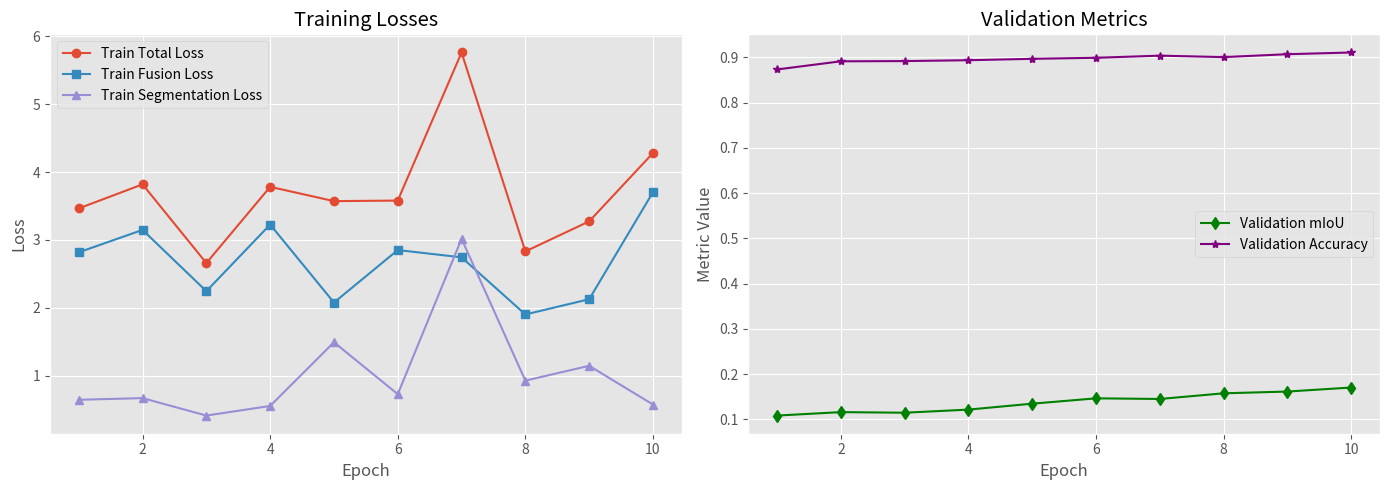

Source code (Python):
import matplotlib.pyplot as plt
import json
# data={
#     "train_losses": [5.3933, 2.4156, 3.5556, 2.8403, 2.8696, 4.0439, 3.2531999999999996, 2.8008, 3.261, 3.268, 3.1252, 4.3978, 3.3607, 3.6592000000000002, 2.5340999999999996, 3.6647, 2.807, 2.504, 3.6426, 3.05, 3.9831, 3.3251, 3.6356, 3.4502, 2.2346, 2.788, 2.3853999999999997, 2.5539, 4.071, 2.965, 2.3917, 4.336, 4.048, 2.8855000000000004, 3.6003, 2.6199, 2.6908, 3.6548, 2.4869, 2.416, 3.0316, 3.0576999999999996, 3.1713999999999998, 2.596, 1.9134, 2.7443999999999997, 2.2579000000000002, 3.2477, 2.7215, 2.0021, 2.8308, 2.4328000000000003, 2.6187, 2.6064, 2.5122, 4.3065, 3.2064000000000004, 3.4326999999999996, 3.3017000000000003, 1.9369999999999998, 3.3618, 2.587, 2.8204000000000002, 2.1555999999999997, 2.7248, 2.2124, 2.1381, 2.2798, 2.4969, 2.2707, 3.1789, 2.4043, 3.5667, 2.0242, 2.7302, 2.1989, 3.5232, 2.8667000000000002, 3.0468, 2.4388, 2.0443000000000002, 3.3051000000000004, 3.1917, 2.3971, 2.0009, 3.6895, 2.0796, 2.795, 3.6055, 2.1201, 2.5414, 2.6085000000000003, 4.0521, 2.4019, 2.5376000000000003, 2.489, 2.6799999999999997, 2.3578, 3.0536, 2.7438],
#     "train_fusion_losses": [2.8692, 1.6651, 2.3889, 2.3317, 2.1661, 2.4446, 2.8021, 2.1878, 2.3105, 2.0517, 2.1318, 2.3789, 1.8633, 3.1316, 2.1028, 2.8425, 1.8428, 1.8424, 2.2637, 2.643, 2.5391, 2.2367, 2.6579, 2.4678, 1.5328, 1.8234, 1.8775, 2.0187, 1.9319, 2.1856, 1.6007, 2.0097, 2.3793, 1.6262, 2.1951, 1.9678, 2.1584, 2.3436, 1.7438, 1.6626, 2.0067, 2.485, 2.1508, 2.1261, 1.4631, 1.8294, 1.8427, 2.5439, 2.1691, 1.3852, 1.8556, 1.7452, 1.6055, 1.3429, 2.1505, 2.7513, 1.8726, 2.4831, 1.4899, 1.3657, 2.193, 2.1379, 2.0526, 1.7284, 1.6056, 1.8166, 1.5581, 1.399, 1.6642, 1.7515, 2.2435, 1.5538, 1.9597, 1.6105, 1.8654, 1.3607, 2.36, 2.0264, 1.2737, 1.6534, 1.3418, 1.7393, 2.1644, 1.6436, 1.5642, 1.9648, 1.5476, 1.9942, 1.852, 1.3513, 1.9315, 2.0428, 2.0833, 1.9521, 1.6906, 2.0652, 2.0483, 1.38, 2.2121, 1.7308],
#     "train_seg_losses": [2.5241, 0.7505, 1.1667, 0.5086, 0.7035, 1.5993, 0.4511, 0.613, 0.9505, 1.2163, 0.9934, 2.0189, 1.4974, 0.5276, 0.4313, 0.8222, 0.9642, 0.6616, 1.3789, 0.407, 1.444, 1.0884, 0.9777, 0.9824, 0.7018, 0.9646, 0.5079, 0.5352, 2.1391, 0.7794, 0.791, 2.3263, 1.6687, 1.2593, 1.4052, 0.6521, 0.5324, 1.3112, 0.7431, 0.7534, 1.0249, 0.5727, 1.0206, 0.4699, 0.4503, 0.915, 0.4152, 0.7038, 0.5524, 0.6169, 0.9752, 0.6876, 1.0132, 1.2635, 0.3617, 1.5552, 1.3338, 0.9496, 1.8118, 0.5713, 1.1688, 0.4491, 0.7678, 0.4272, 1.1192, 0.3958, 0.58, 0.8808, 0.8327, 0.5192, 0.9354, 0.8505, 1.607, 0.4137, 0.8648, 0.8382, 1.1632, 0.8403, 1.7731, 0.7854, 0.7025, 1.5658, 1.0273, 0.7535, 0.4367, 1.7247, 0.532, 0.8008, 1.7535, 0.7688, 0.6099, 0.5657, 1.9688, 0.4498, 0.847, 0.4238, 0.6317, 0.9778, 0.8415, 1.013],
#     "val_mious": [0.1045, 0.1066, 0.1099, 0.1106, 0.1104, 0.1139, 0.1135, 0.1166, 0.1218, 0.1181, 0.1263, 0.1251, 0.1312, 0.1349, 0.1305, 0.1432, 0.135, 0.144, 0.1475, 0.1493, 0.1526, 0.1487, 0.152, 0.1588, 0.1567, 0.1589, 0.1671, 0.1622, 0.1693, 0.1681, 0.1697, 0.1775, 0.1705, 0.1714, 0.1761, 0.1712, 0.1841, 0.1819, 0.1853, 0.1865, 0.1863, 0.1792, 0.1898, 0.188, 0.1888, 0.2032, 0.1955, 0.2038, 0.2086, 0.2051, 0.212, 0.214, 0.2134, 0.2196, 0.2153, 0.2198, 0.2187, 0.2215, 0.2247, 0.2325, 0.2327, 0.2316, 0.2257, 0.2423, 0.241, 0.2327, 0.2462, 0.2471, 0.25, 0.2495, 0.2545, 0.2463, 0.256, 0.257, 0.2539, 0.2584, 0.2555, 0.2655, 0.2721, 0.2677, 0.2715, 0.2745, 0.2743, 0.2856, 0.2818, 0.2892, 0.2796, 0.2914, 0.2915, 0.2923, 0.2929, 0.298, 0.298, 0.3096, 0.3191, 0.3176, 0.3206, 0.3177, 0.3277, 0.3206],
#     "val_accs": [0.8756, 0.892, 0.8954, 0.8994, 0.8946, 0.8914, 0.8921, 0.8983, 0.8938, 0.8926, 0.8932, 0.9021, 0.8975, 0.8979, 0.8999, 0.9015, 0.9008, 0.9053, 0.9035, 0.9047, 0.9027, 0.9058, 0.9056, 0.9049, 0.9078, 0.9081, 0.9086, 0.9055, 0.9108, 0.909, 0.9092, 0.9142, 0.9091, 0.9085, 0.9174, 0.9177, 0.9158, 0.9171, 0.9169, 0.9147, 0.914, 0.9145, 0.9196, 0.9135, 0.9181, 0.9208, 0.9195, 0.921, 0.9204, 0.9227, 0.9205, 0.925, 0.9195, 0.924, 0.9238, 0.9275, 0.9281, 0.9257, 0.9255, 0.9304, 0.9264, 0.9286, 0.9251, 0.9279, 0.9297, 0.9308, 0.9302, 0.9306, 0.9312, 0.9347, 0.9323, 0.9332, 0.9331, 0.934, 0.9335, 0.937, 0.9357, 0.9351, 0.9387, 0.9387, 0.9364, 0.9377, 0.9387, 0.9407, 0.941, 0.9428, 0.9428, 0.9418, 0.9447, 0.9463, 0.9464, 0.9445, 0.9434, 0.9469, 0.9466, 0.947, 0.9467, 0.9486, 0.9496, 0.9505],
#     "epochs": [1, 2, 3, 4, 5, 6, 7, 8, 9, 10, 11, 12, 13, 14, 15, 16, 17, 18, 19, 20, 21, 22, 23, 24, 25, 26, 27, 28, 29, 30, 31, 32, 33, 34, 35, 36, 37, 38, 39, 40, 41, 42, 43, 44, 45, 46, 47, 48, 49, 50, 51, 52, 53, 54, 55, 56, 57, 58, 59, 60, 61, 62, 63, 64, 65, 66, 67, 68, 69, 70, 71, 72, 73, 74, 75, 76, 77, 78, 79, 80, 81, 82, 83, 84, 85, 86, 87, 88, 89, 90, 91, 92, 93, 94, 95, 96, 97, 98, 99, 100]
# }
data={
   "train_losses": [3.4641, 3.8188, 2.6597, 3.7822, 3.5715000000000003, 3.58, 5.7605, 2.8313, 3.2738000000000005, 4.2797],
   "train_fusion_losses": [2.8178, 3.1479, 2.2458, 3.2268, 2.0779, 2.8513, 2.744, 1.9028, 2.1272, 3.7031],
   "train_seg_losses": [0.6463, 0.6709, 0.4139, 0.5554, 1.4936, 0.7287, 3.0165, 0.9285, 1.1466, 0.5766],
   "val_mious": [0.1084, 0.116, 0.1147, 0.1216, 0.1347, 0.1465, 0.1451, 0.1576, 0.1615, 0.1704],
   "val_accs": [0.8734, 0.8914, 0.8919, 0.8938, 0.8969, 0.8992, 0.9039, 0.9007, 0.9071, 0.9109],
   "epochs": [1, 2, 3, 4, 5, 6, 7, 8, 9, 10]
}
# data={
#      "train_losses": [1.6125, 1.6037, 1.5884, 1.5663, 1.5328, 1.5471, 1.4965, 1.4227, 1.4319, 1.3734],
#      "train_fusion_losses": [1.0413, 1.0298, 1.0092, 0.9887, 0.9593, 0.9715, 0.9184, 0.8796, 0.8873, 0.8421],
#      "train_seg_losses": [0.5712, 0.5739, 0.5792, 0.5776, 0.5735, 0.5756, 0.5781, 0.5431, 0.5446, 0.5313],
#      "val_losses": [1.6947, 1.7013, 1.6586, 1.6194, 1.5872, 1.6025, 1.5283, 1.4976, 1.4651, 1.4268],
#      "val_mious": [0.1027, 0.0983, 0.1125, 0.1247, 0.1316, 0.1284, 0.1379, 0.1398, 0.1352, 0.1400],
#      "val_accs": [0.9243, 0.9201, 0.9257, 0.9286, 0.9315, 0.9273, 0.9294, 0.9302, 0.9267, 0.9301],
#      "epochs": [1, 2, 3, 4, 5, 6, 7, 8, 9, 10]
# }

# 设置绘图风格
plt.style.use('ggplot')

# 创建图形：损失函数
plt.figure(figsize=(14, 5))

# 子图1：Loss 曲线
plt.subplot(1, 2, 1)
plt.plot(data["epochs"], data["train_losses"], label="Train Total Loss", marker='o')
plt.plot(data["epochs"], data["train_fusion_losses"], label="Train Fusion Loss", marker='s')
plt.plot(data["epochs"], data["train_seg_losses"], label="Train Segmentation Loss", marker='^')

plt.title("Training Losses")
plt.xlabel("Epoch")
plt.ylabel("Loss")
plt.legend()
plt.grid(True)

# 子图2：mIoU & Accuracy 曲线
plt.subplot(1, 2, 2)
plt.plot(data["epochs"], data["val_mious"], label="Validation mIoU", marker='d', color='green')
plt.plot(data["epochs"], data["val_accs"], label="Validation Accuracy", marker='*', color='purple')

plt.title("Validation Metrics")
plt.xlabel("Epoch")
plt.ylabel("Metric Value")
plt.legend()
plt.grid(True)

# 自动调整布局并显示图像
plt.tight_layout()
# plt.savefig("training_metrics_epoch_100(pytorch).png", dpi=300)
plt.savefig("training_metrics_epoch_10(pytorch).png", dpi=300)
# plt.savefig("training_metrics_epoch_10(jittor).png", dpi=300)
plt.show()